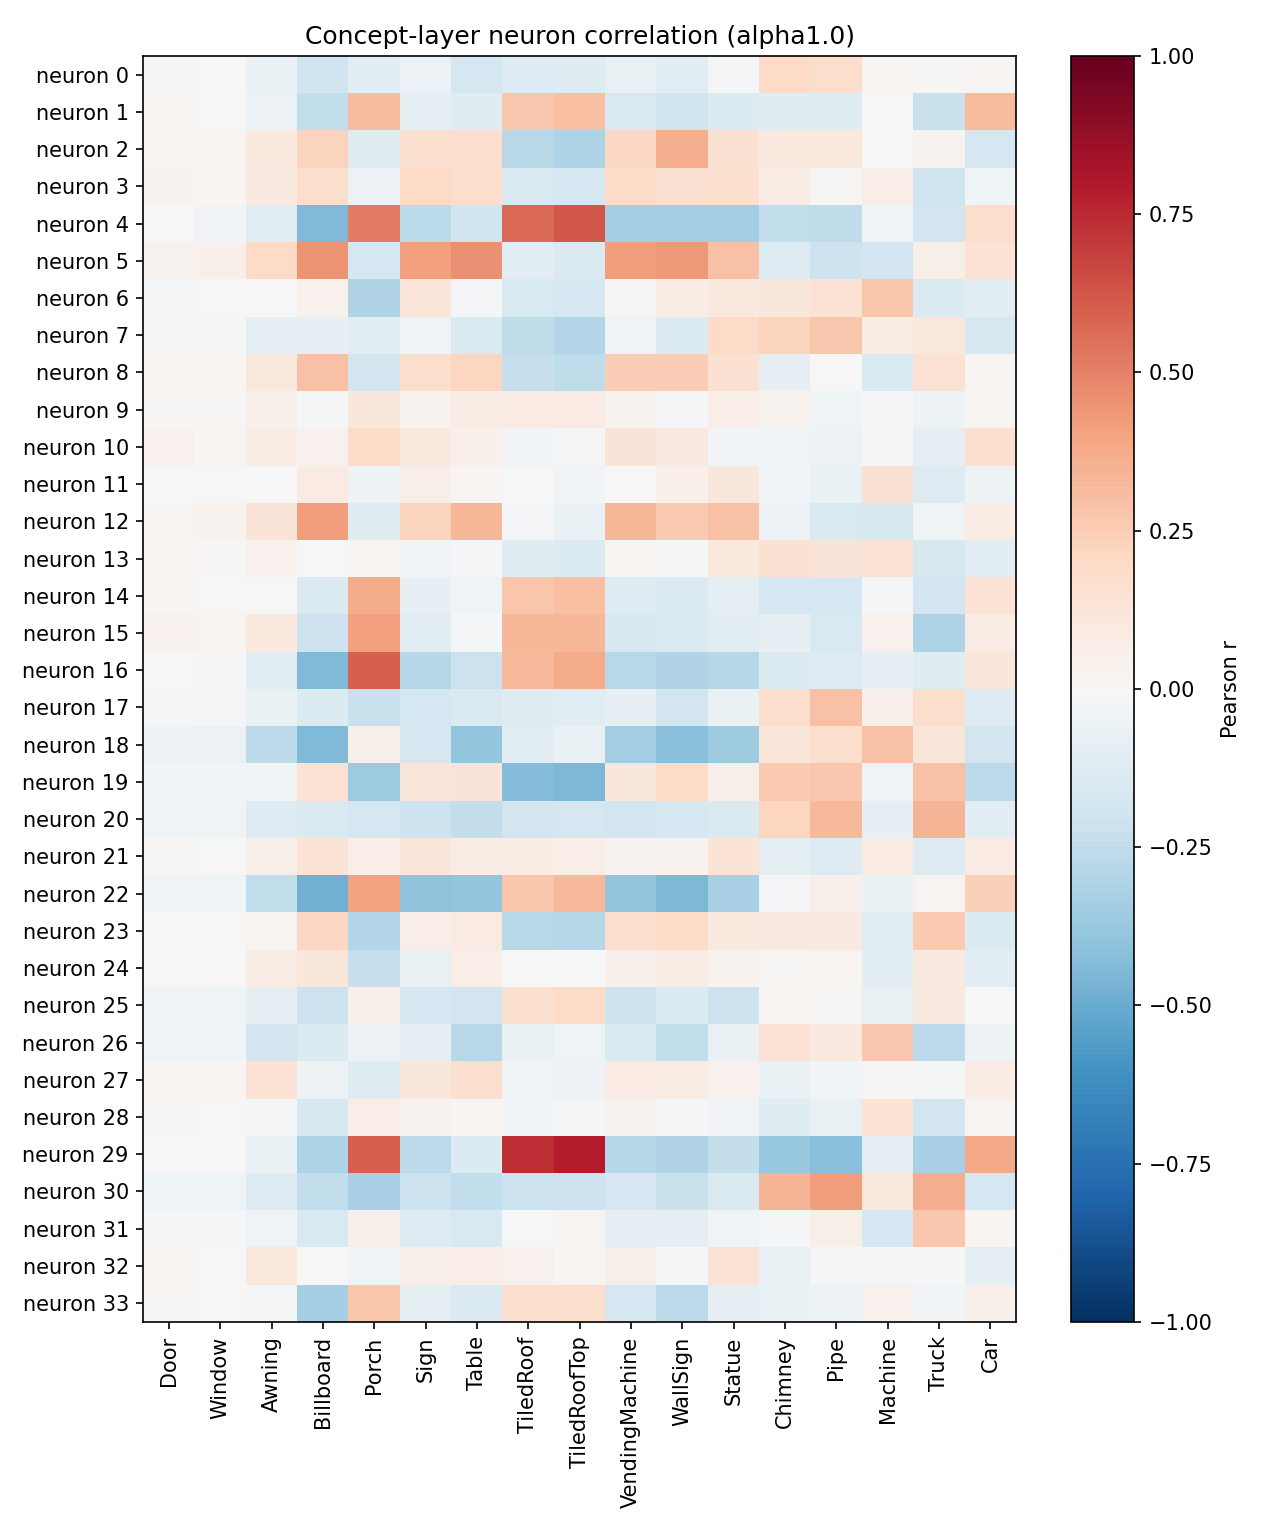

The file beside this chart, header and first rows:
neuron, Door, Window, Awning, Billboard, Porch, Sign, Table, TiledRoof, TiledRoofTop, VendingMachine, WallSign, Statue, Chimney, Pipe, Machine, Truck, Car
0, -0.01292, -0.002936, -0.0684, -0.1964, -0.1024, -0.05553, -0.1754, -0.1276, -0.1235, -0.07778, -0.1016, -0.01984, 0.1991, 0.176, 0.02254, 0.01342, 0.01744
1, 0.02248, 0.003108, -0.06219, -0.2452, 0.3064, -0.1003, -0.1233, 0.2702, 0.3004, -0.1507, -0.2025, -0.1346, -0.121, -0.1195, 0.005088, -0.2255, 0.3171
2, 0.01868, 0.02511, 0.1008, 0.2232, -0.1184, 0.1598, 0.1694, -0.2797, -0.3064, 0.2071, 0.3598, 0.15, 0.09793, 0.1046, -0.0005031, 0.03217, -0.1751
3, 0.03141, 0.01837, 0.08875, 0.1729, -0.05665, 0.1972, 0.1767, -0.1487, -0.1756, 0.1931, 0.1525, 0.1629, 0.07337, 0.0156, 0.0692, -0.1985, -0.04215
4, -0.001002, -0.02769, -0.1081, -0.4444, 0.5134, -0.2687, -0.203, 0.5639, 0.6219, -0.3295, -0.3463, -0.3509, -0.2482, -0.2521, -0.03914, -0.1884, 0.1736
5, 0.03409, 0.04912, 0.1997, 0.4488, -0.1752, 0.4111, 0.4595, -0.1073, -0.1481, 0.4195, 0.4357, 0.2955, -0.1302, -0.2076, -0.1923, 0.05916, 0.1452
6, -0.01224, 0.004448, -0.001698, 0.04157, -0.3021, 0.1175, -0.01606, -0.1508, -0.1696, 0.01466, 0.07295, 0.1015, 0.1112, 0.1449, 0.2787, -0.1372, -0.1158
7, -0.02081, -0.01901, -0.09103, -0.08584, -0.1131, -0.03841, -0.1433, -0.2561, -0.294, -0.03893, -0.1381, 0.1898, 0.2206, 0.2666, 0.07062, 0.1019, -0.1599
8, 0.02177, 0.01977, 0.1062, 0.2952, -0.1801, 0.1735, 0.213, -0.2343, -0.2512, 0.2431, 0.2429, 0.1554, -0.08508, 0.003283, -0.1528, 0.141, 0.02031
9, 0.01373, 0.00854, 0.05366, -0.01072, 0.1108, 0.03154, 0.07238, 0.07986, 0.07819, 0.03882, -0.01231, 0.06734, 0.03778, -0.04449, -0.02255, -0.04999, 0.02894
10, 0.04063, 0.01963, 0.07404, 0.04246, 0.1804, 0.09434, 0.04734, -0.02458, -0.01337, 0.1315, 0.08826, -0.02532, -0.04068, -0.05227, -0.01275, -0.08742, 0.1633
11, -0.004635, -0.007323, -0.002556, 0.08109, -0.0513, 0.05595, 0.01724, -0.007364, -0.02477, -0.0008375, 0.04902, 0.1111, -0.02793, -0.06413, 0.1516, -0.1279, -0.0502
12, 0.02067, 0.03481, 0.1303, 0.4185, -0.1181, 0.2239, 0.3317, -0.02047, -0.0652, 0.3292, 0.26, 0.291, -0.0617, -0.1506, -0.1605, -0.03403, 0.07399
13, 0.01844, 0.01279, 0.04673, -0.006771, 0.01791, -0.03033, -0.009166, -0.1182, -0.1378, 0.02812, -0.009704, 0.1073, 0.1561, 0.1257, 0.1472, -0.1634, -0.1092
14, 0.01692, 0.00113, -0.006834, -0.1476, 0.3705, -0.07819, -0.03998, 0.2778, 0.2969, -0.1304, -0.1403, -0.09899, -0.1789, -0.1765, -0.01894, -0.1899, 0.1481
15, 0.04044, 0.02597, 0.09615, -0.2047, 0.4085, -0.1068, -0.01652, 0.3291, 0.3329, -0.1627, -0.1483, -0.1128, -0.0796, -0.1546, 0.04437, -0.3052, 0.07138
16, 0.002878, -0.01836, -0.1147, -0.4393, 0.5946, -0.2853, -0.2187, 0.3241, 0.3714, -0.2805, -0.2984, -0.2813, -0.1361, -0.1286, -0.08038, -0.1204, 0.1194
17, -0.01144, -0.0138, -0.06946, -0.134, -0.2207, -0.1774, -0.142, -0.1181, -0.1155, -0.08575, -0.183, -0.06558, 0.1763, 0.2918, 0.05079, 0.1743, -0.1255
18, -0.05459, -0.05719, -0.2592, -0.4384, 0.05903, -0.1717, -0.3913, -0.1124, -0.06405, -0.347, -0.4188, -0.3593, 0.1186, 0.1732, 0.2901, 0.1174, -0.1861
19, -0.02768, -0.02546, -0.03107, 0.1468, -0.3598, 0.1192, 0.1299, -0.4335, -0.4515, 0.1155, 0.1921, 0.05377, 0.2628, 0.2671, -0.04134, 0.2926, -0.2612
20, -0.03824, -0.03972, -0.1255, -0.1414, -0.1674, -0.2079, -0.2373, -0.1808, -0.1649, -0.1846, -0.1686, -0.143, 0.2127, 0.3232, -0.07948, 0.3392, -0.1138
21, 0.01139, 0.007369, 0.05723, 0.1336, 0.06334, 0.1212, 0.07546, 0.07598, 0.06929, 0.03395, 0.03668, 0.1336, -0.08643, -0.1276, 0.08003, -0.1271, 0.07958
22, -0.02787, -0.04644, -0.247, -0.4786, 0.3988, -0.402, -0.3944, 0.2756, 0.3269, -0.3935, -0.4518, -0.3275, -0.01308, 0.04835, -0.06407, 0.02996, 0.2386
23, -0.006059, -0.005367, 0.0289, 0.2049, -0.2938, 0.06706, 0.08173, -0.2779, -0.2884, 0.1688, 0.1802, 0.0953, 0.08706, 0.09118, -0.1029, 0.2639, -0.1329
24, -0.007465, 0.001368, 0.07684, 0.1122, -0.2343, -0.07512, 0.06625, 0.004745, -0.006211, 0.04825, 0.07297, 0.03294, 0.008049, 0.02518, -0.1022, 0.09309, -0.1075
25, -0.03517, -0.04331, -0.09027, -0.2187, 0.04837, -0.1791, -0.1854, 0.1598, 0.1991, -0.2105, -0.1385, -0.207, 0.02766, 0.01284, -0.0717, 0.09105, -0.00736
26, -0.02636, -0.02819, -0.1816, -0.1364, -0.06212, -0.0974, -0.2803, -0.06818, -0.04662, -0.1454, -0.2442, -0.0672, 0.1434, 0.08852, 0.2727, -0.2629, -0.05176
27, 0.02157, 0.01852, 0.1413, -0.05182, -0.1173, 0.1145, 0.1624, -0.03301, -0.05063, 0.08154, 0.07651, 0.04615, -0.0681, -0.02393, 0.00845, -0.02068, 0.07756
28, 0.009924, -0.0001228, -0.01161, -0.1636, 0.06641, 0.03163, 0.01981, -0.02577, -0.02314, 0.03683, -0.0115, -0.03902, -0.1204, -0.07455, 0.1362, -0.1877, 0.02952
29, 0.00293, -0.003051, -0.06962, -0.3092, 0.5986, -0.2603, -0.1373, 0.7381, 0.7855, -0.2882, -0.304, -0.238, -0.382, -0.4165, -0.09765, -0.3242, 0.3828
30, -0.04655, -0.04073, -0.1256, -0.2484, -0.3238, -0.2127, -0.2487, -0.2123, -0.2066, -0.1669, -0.2202, -0.1458, 0.3423, 0.4181, 0.103, 0.3632, -0.1733
31, -0.008611, -0.01396, -0.03783, -0.1516, 0.04974, -0.1314, -0.1527, 0.003197, 0.02655, -0.08946, -0.09146, -0.0323, -0.02019, 0.06025, -0.1778, 0.2693, 0.01799
32, 0.02128, 0.006266, 0.1022, 0.007579, -0.03278, 0.06046, 0.0658, 0.04066, 0.02138, 0.06235, -0.02334, 0.1453, -0.07638, -0.009773, -0.02118, -0.01942, -0.09875
33, 0.009778, -0.003252, -0.01577, -0.3284, 0.2744, -0.09105, -0.1344, 0.1621, 0.1779, -0.1676, -0.2589, -0.09469, -0.0637, -0.05887, 0.04041, -0.02567, 0.04778
